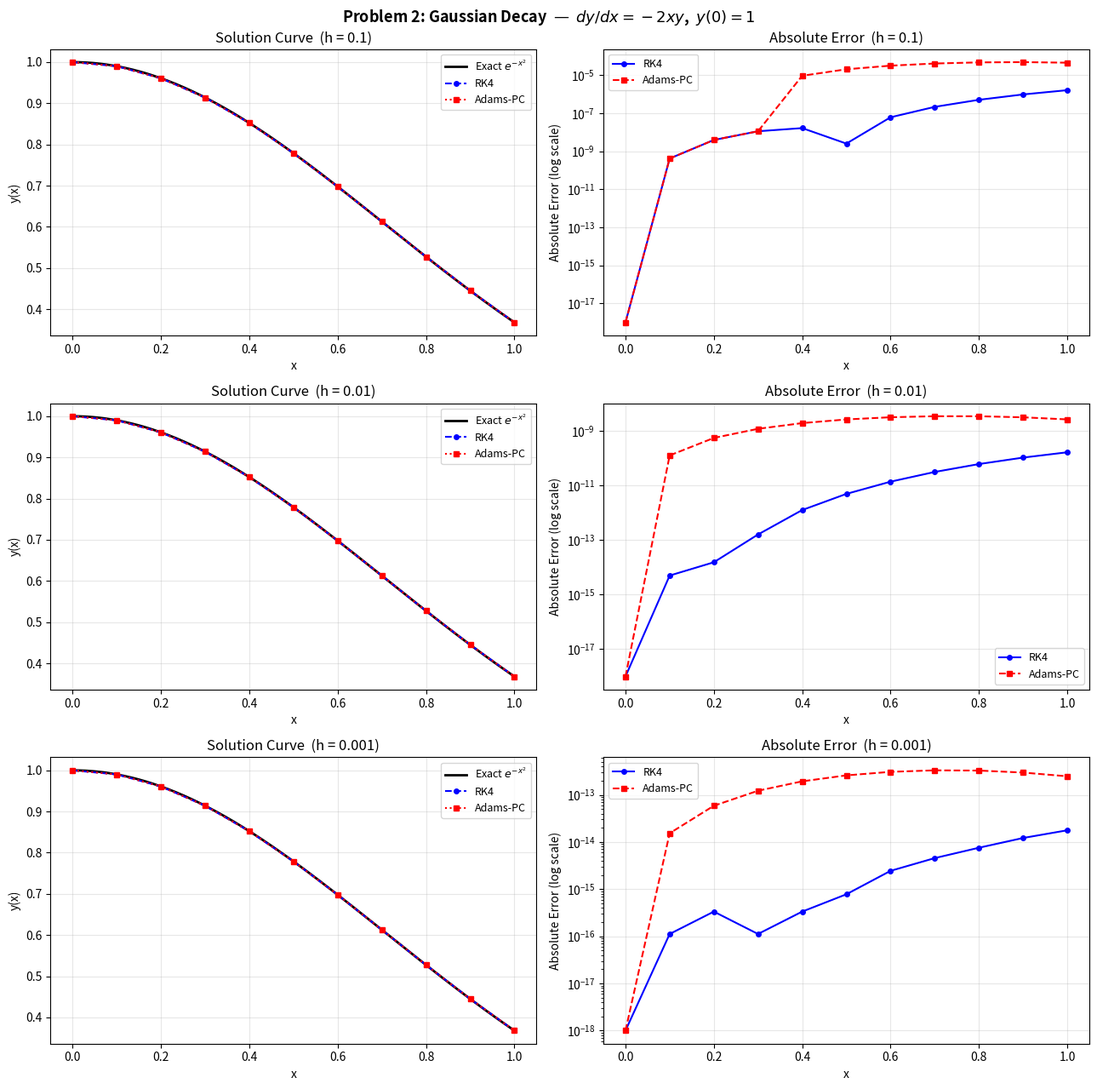

Python code for this plot:
"""
Problem 2: Gaussian Decay — Option A (3×2 Grid)
  dy/dx = -2xy,  y(0) = 1,  x in [0, 1]
  Exact solution: y(x) = exp(-x^2)

All 3 step sizes in ONE figure using a 3×2 grid.
Each row = one step size; left col = solution curve, right col = absolute error.
"""

import numpy as np
import matplotlib.pyplot as plt


# ── ODE definition ─────────────────────────────────────────────
def f(x, y):
    return -2 * x * y

def exact(x):
    return np.exp(-x**2)


# ── RK4 ────────────────────────────────────────────────────────
def rk4(f, x0, y0, h, N):
    xs, ys = [x0], [y0]
    x, y = x0, y0
    for _ in range(N):
        k1 = h * f(x, y)
        k2 = h * f(x + h/2, y + k1/2)
        k3 = h * f(x + h/2, y + k2/2)
        k4 = h * f(x + h,   y + k3)
        y  = y + (k1 + 2*k2 + 2*k3 + k4) / 6
        x  = x + h
        xs.append(x); ys.append(y)
    return np.array(xs), np.array(ys)


# ── Adams Predictor-Corrector (PECE) ───────────────────────────
def adams_pc(f, x0, y0, h, N):
    xs_s, ys_s = rk4(f, x0, y0, h, 3)
    xs = list(xs_s)
    ys = list(ys_s)
    fs = [f(xs[i], ys[i]) for i in range(4)]
    for n in range(3, N):
        x_new = xs[n] + h
        yp = ys[n] + (h/24)*(55*fs[n] - 59*fs[n-1] + 37*fs[n-2] - 9*fs[n-3])
        fp = f(x_new, yp)
        yc = ys[n] + (h/24)*(9*fp + 19*fs[n] - 5*fs[n-1] + fs[n-2])
        fc = f(x_new, yc)
        xs.append(x_new); ys.append(yc); fs.append(fc)
    return np.array(xs), np.array(ys)


# ── Compute results ─────────────────────────────────────────────
step_sizes = [0.1, 0.01, 0.001]
results = {}

for h in step_sizes:
    N = int(round(1.0 / h))
    x_rk4, y_rk4 = rk4(f, 0.0, 1.0, h, N)
    x_apc, y_apc = adams_pc(f, 0.0, 1.0, h, N)
    results[h] = {
        "x_rk4": x_rk4, "y_rk4": y_rk4,
        "x_apc": x_apc, "y_apc": y_apc,
        "err_rk4": np.abs(exact(x_rk4) - y_rk4),
        "err_apc": np.abs(exact(x_apc) - y_apc),
    }


# ── Option A: 3×2 grid figure ──────────────────────────────────
x_fine = np.linspace(0, 1, 400)

fig, axes = plt.subplots(3, 2, figsize=(13, 13))
fig.suptitle("Problem 2: Gaussian Decay  —  $dy/dx = -2xy$,  $y(0)=1$",
             fontsize=13, fontweight='bold')

for row, h in enumerate(step_sizes):
    r = results[h]
    N = int(round(1.0 / h))
    step = 1 if h == 0.1 else (10 if h == 0.01 else 100)
    idx = list(range(0, N+1, step))

    # Left: solution curve
    ax_sol = axes[row, 0]
    ax_sol.plot(x_fine, exact(x_fine), 'k-', lw=2, label='Exact $e^{-x^2}$')
    ax_sol.plot(r["x_rk4"][idx], r["y_rk4"][idx], 'b--o', ms=4, label='RK4')
    ax_sol.plot(r["x_apc"][idx], r["y_apc"][idx], 'r:s',  ms=4, label='Adams-PC')
    ax_sol.set_xlabel('x'); ax_sol.set_ylabel('y(x)')
    ax_sol.set_title(f'Solution Curve  (h = {h})')
    ax_sol.legend(fontsize=9); ax_sol.grid(True, alpha=0.3)

    # Right: absolute error
    ax_err = axes[row, 1]
    ax_err.semilogy(r["x_rk4"][idx], r["err_rk4"][idx] + 1e-18,
                    'b-o', ms=4, label='RK4')
    ax_err.semilogy(r["x_apc"][idx], r["err_apc"][idx] + 1e-18,
                    'r--s', ms=4, label='Adams-PC')
    ax_err.set_xlabel('x'); ax_err.set_ylabel('Absolute Error (log scale)')
    ax_err.set_title(f'Absolute Error  (h = {h})')
    ax_err.legend(fontsize=9); ax_err.grid(True, alpha=0.3)

plt.tight_layout()
plt.savefig("Problem_02.png", dpi=150, bbox_inches='tight')
print("Saved -> option_a_grid.png.png")
plt.show()
